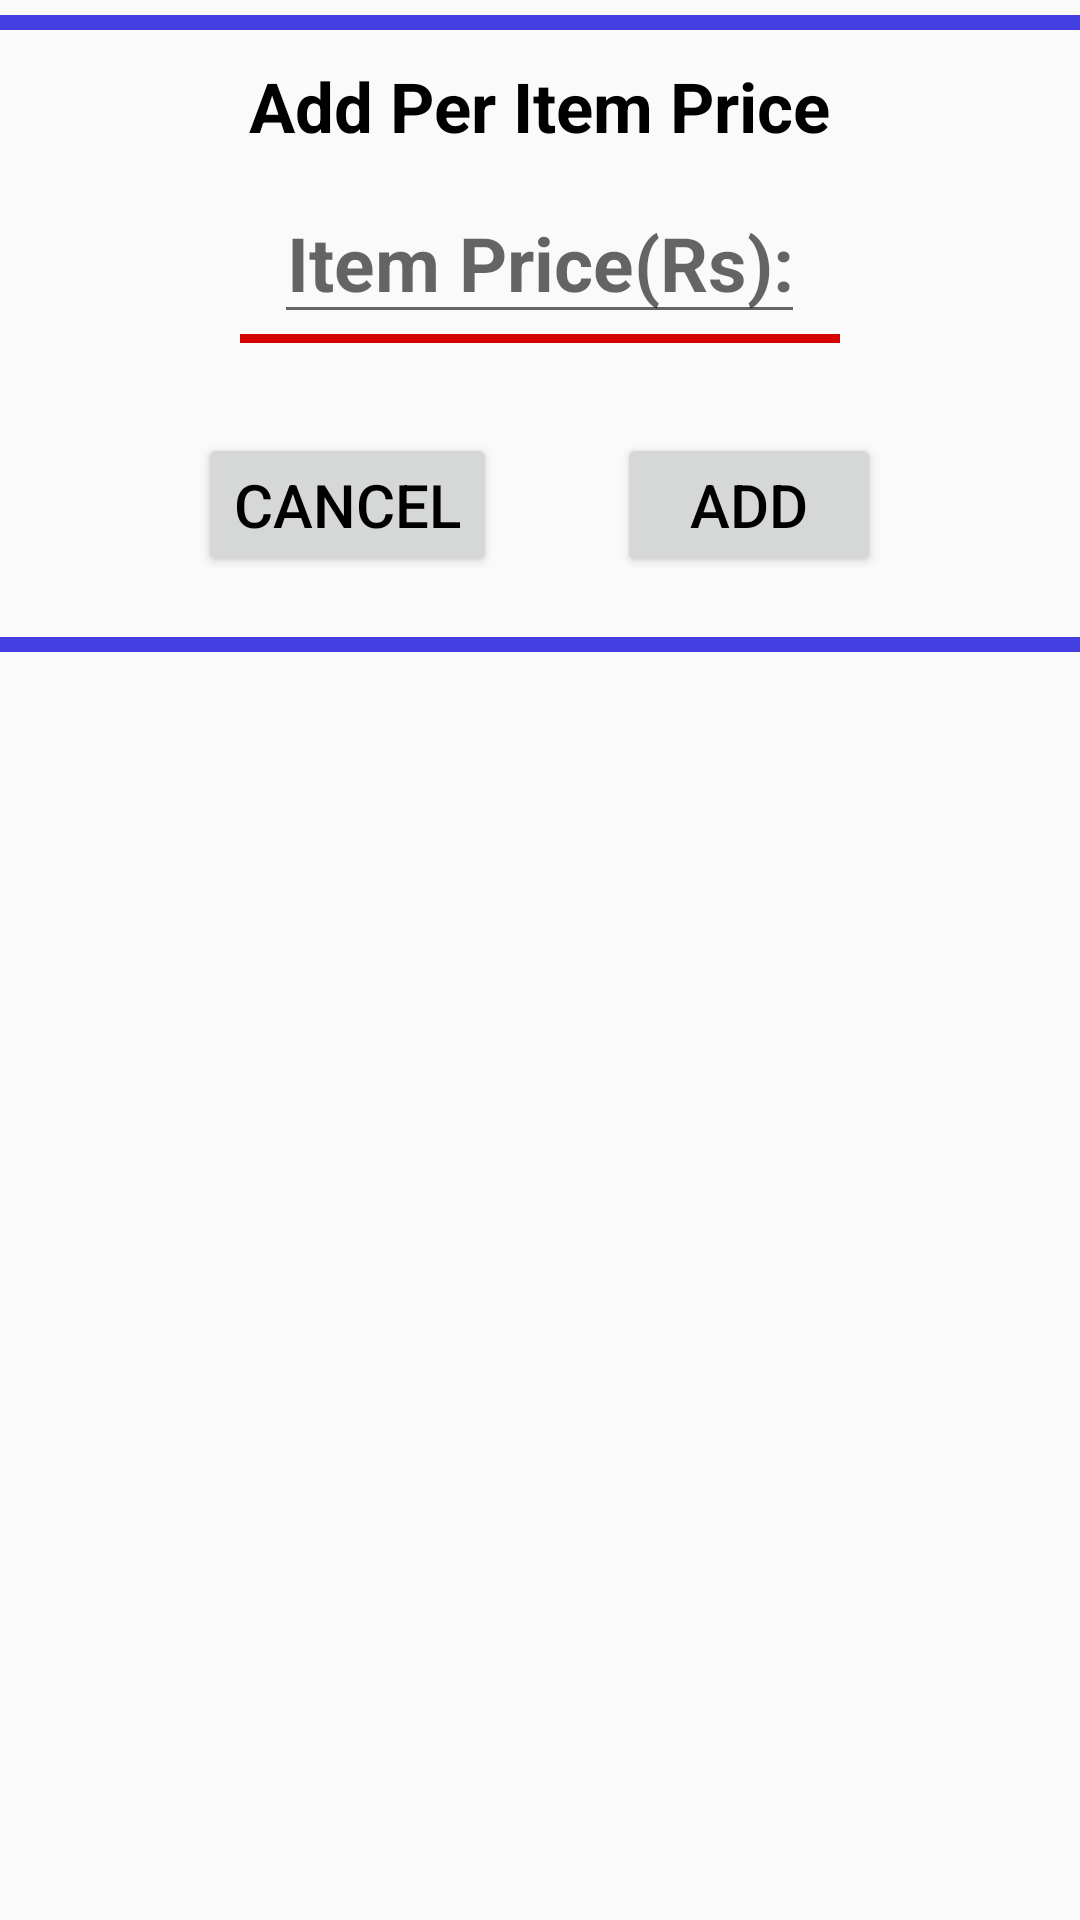

Android layout source for this screen:
<!-- AndroidManifest.xml: application theme AppTheme -->
<!-- res/layout/add_menu_dialog_layout.xml -->
<?xml version="1.0" encoding="utf-8"?>
<LinearLayout xmlns:android="http://schemas.android.com/apk/res/android"
    android:orientation="vertical" android:layout_width="match_parent"
    android:layout_height="wrap_content"
    android:layout_marginStart="25dp"
    android:layout_marginEnd="25dp" >
    <View
        android:layout_width="match_parent"
        android:layout_height="5dp"
        android:layout_marginTop="5dp"
        android:layout_gravity="center"
        android:background="#CC160FDD" />

    <TextView
        android:id="@+id/title"
        android:layout_width="wrap_content"
        android:layout_height="wrap_content"
        android:text="@string/add_price"
        android:layout_gravity="center"
        android:textStyle="bold"
        android:textColor="@android:color/black"
        android:textSize="23sp"
        android:layout_marginTop="10dp"/>
    <EditText
        android:id="@+id/admin_add_price_common_menu"
        android:layout_width="wrap_content"
        android:layout_height="wrap_content"
        android:layout_gravity="center"
        android:textAlignment="center"
        android:hint="@string/item_price"
        android:textSize="25sp"
        android:textStyle="bold"
        android:inputType="number"
        android:layout_marginTop="10dp"
        android:textColor="@android:color/black"/>

    <View
        android:layout_width="200dp"
        android:layout_height="3dp"
        android:layout_gravity="center"
        android:background="#D50000" />

    <LinearLayout
        android:layout_width="wrap_content"
        android:layout_height="wrap_content"
        android:layout_gravity="center"
        android:layout_marginTop="30dp"
        android:layout_marginBottom="15dp">

        <Button
            android:id="@+id/cancel_btn_menu"
            android:layout_width="wrap_content"
            android:layout_height="wrap_content"
            android:text="@string/cancel"
            android:textColor="@android:color/black"
            android:textSize="20sp"/>

        <Button
            android:id="@+id/add_btn_menu"
            android:layout_width="wrap_content"
            android:layout_height="wrap_content"
            android:layout_marginStart="40dp"
            android:text="@string/add"
            android:textColor="@android:color/black"
            android:textSize="20sp"
            />

    </LinearLayout>
    <View
        android:layout_width="match_parent"
        android:layout_height="5dp"
        android:layout_marginTop="5dp"
        android:layout_gravity="center"
        android:background="#CC160FDD"
        android:layout_marginBottom="10dp"/>



</LinearLayout>
<!-- resources referenced by this layout -->
<resources>
  <string name="add">ADD</string>
  <string name="add_price">Add Per Item Price</string>
  <string name="cancel">Cancel</string>
  <string name="item_price">Item Price(Rs):</string>
  <style name="AppTheme" parent="Theme.AppCompat.Light.NoActionBar">
          
          <item name="colorPrimary">#1565C0</item>
          <item name="colorPrimaryDark">@color/blue</item>
          <item name="colorAccent">@color/colorAccent</item>
      </style>
  <color name="blue">#1053A3</color>
  <color name="colorAccent">#FCA020</color>
</resources>
